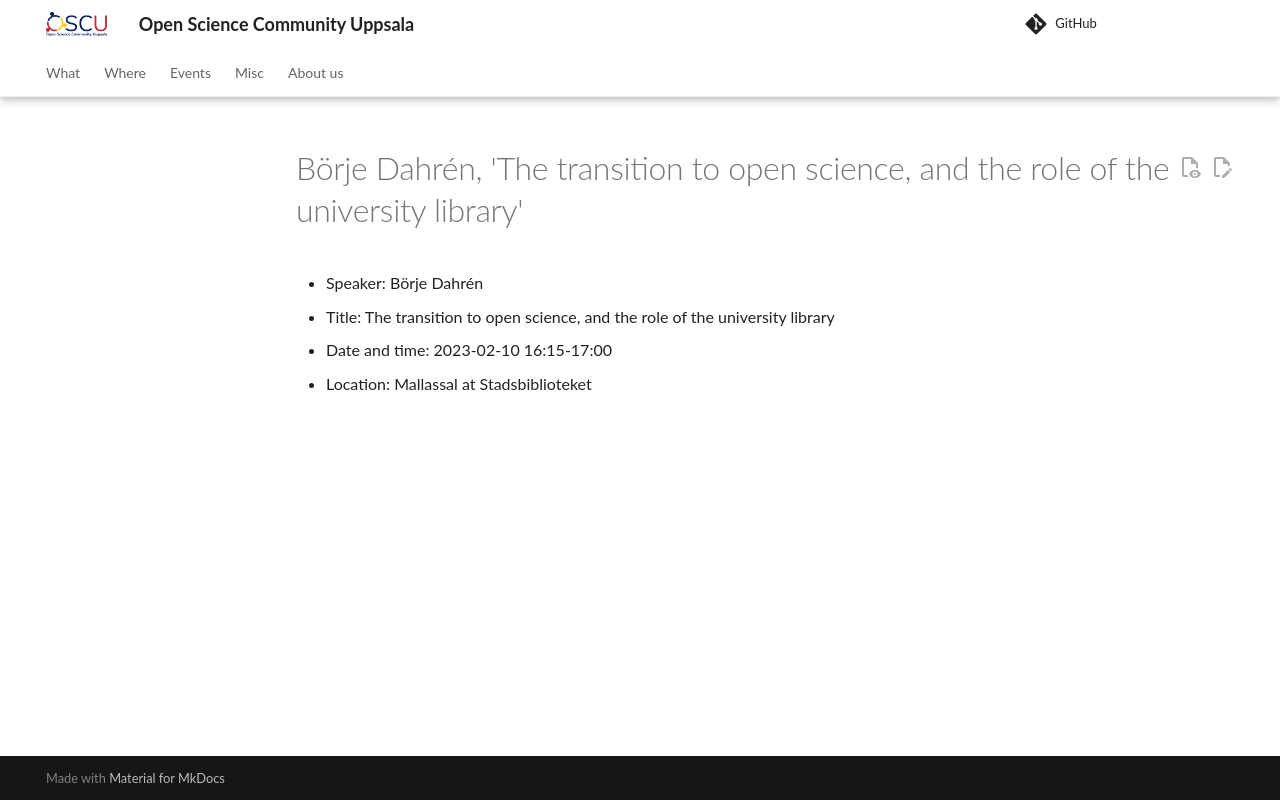

repository: open-science-community-uppsala/open_science_community_uppsala · page: events/20230210_boerje_dahreen/index.html · generator: mkdocs

# Börje Dahrén, 'The transition to open science, and the role of the university library'

- Speaker: Börje Dahrén
- Title: The transition to open science, and the role of the university library
- Date and time: 2023-02-10 16:15-17:00
- Location: Mallassal at Stadsbiblioteket
